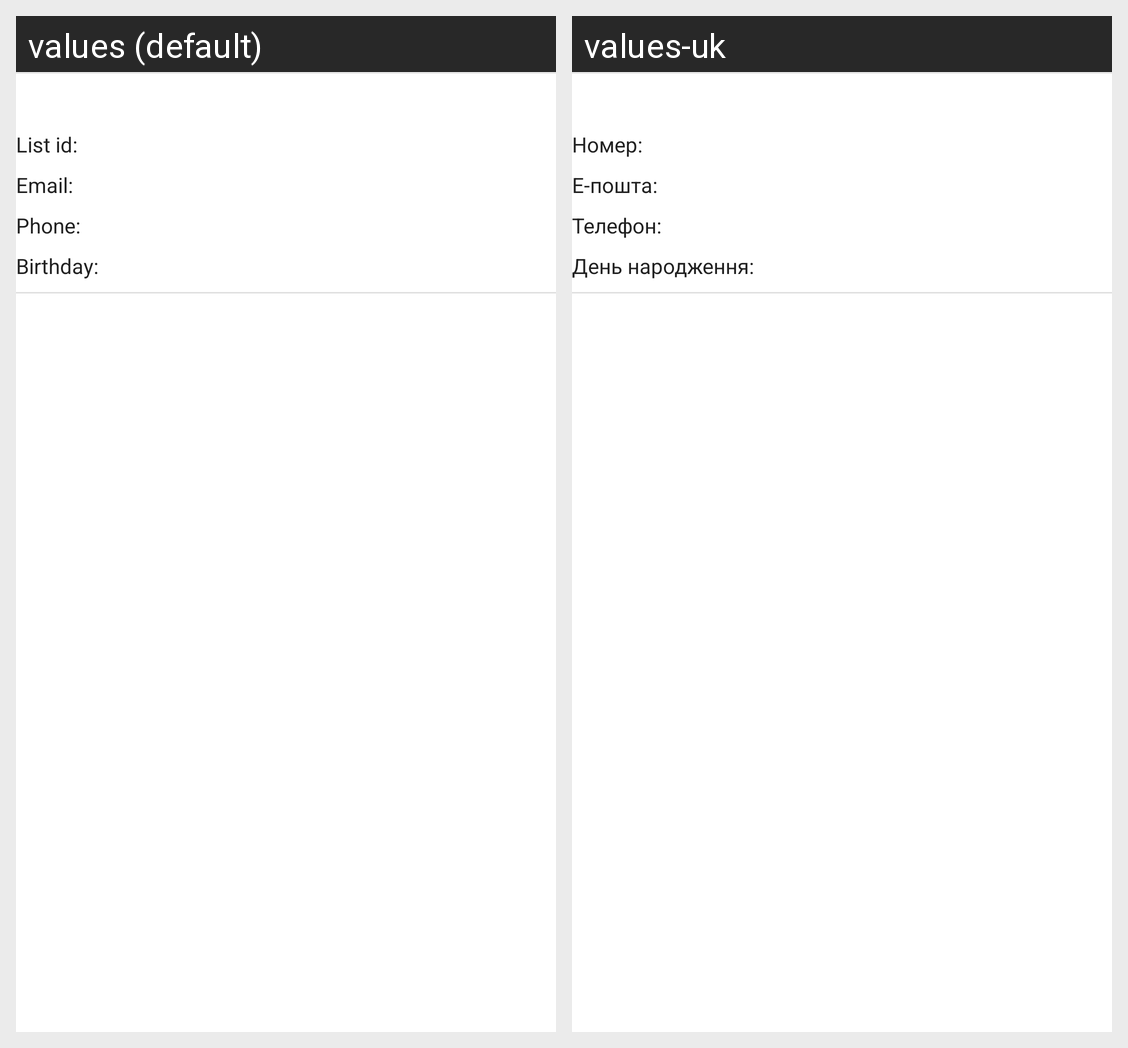

This grid shows one Android layout under two languages. Give, for every string resource on the screen, its name, the default text and each shown locale's text.
Android screen res/layout/rv_group_item.xml rendered under 2 locales, left to right: values (default), values-uk. Device: Nexus 5 (rendered at 1080×1920; each locale shown at half size, 540×960, under a caption strip naming it); theme Theme.UniGroup.
Strings drawn on this screen, with the default value and each locale's value (text and hints the layout hard-codes, and strings that could not be matched under every locale, appear in the picture but are not listed):

std_list_id
  values: List id:
  values-uk: Номер:

std_email
  values: Email:
  values-uk: Е-пошта:

std_phone
  values: Phone:
  values-uk: Телефон:

std_birthday
  values: Birthday:
  values-uk: День народження:
